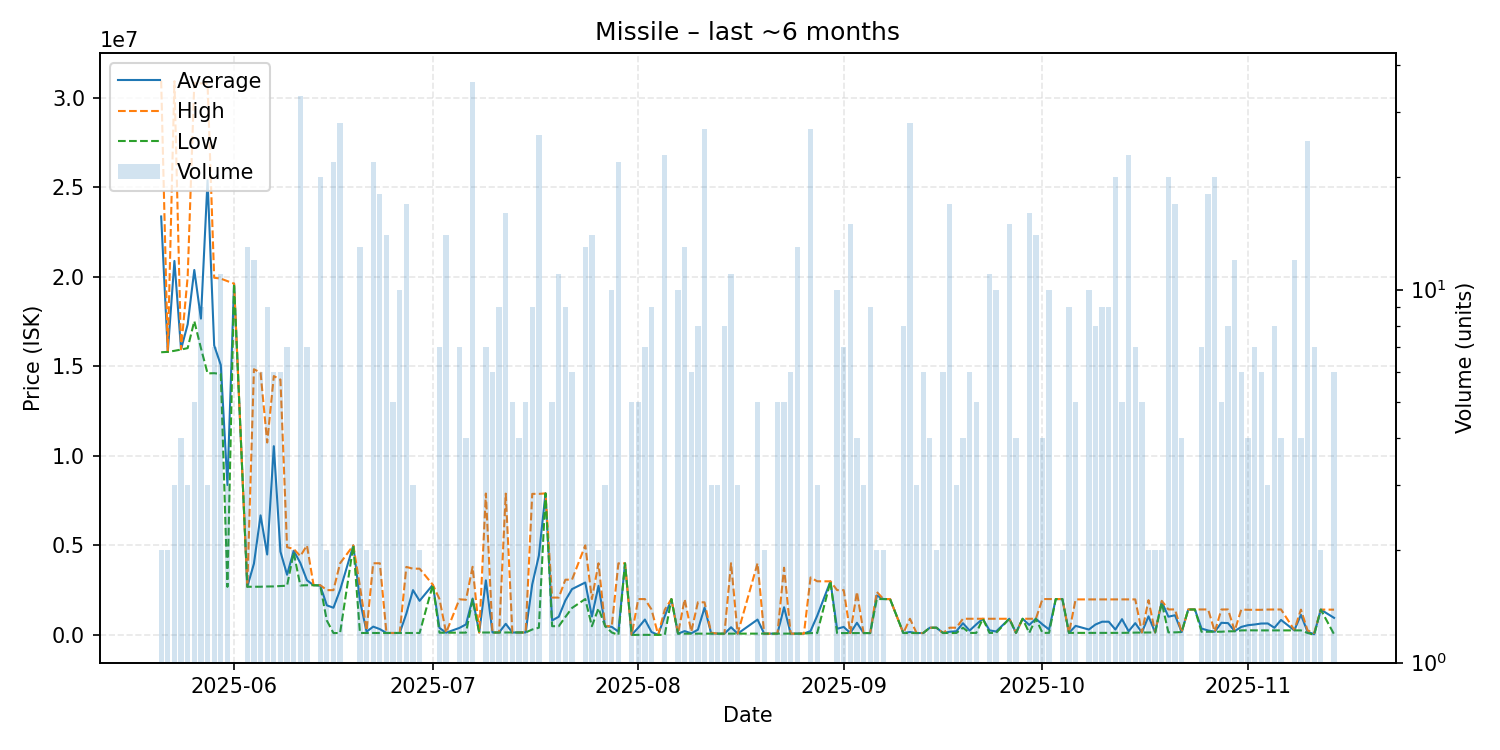

Values plotted in this chart, from the file beside it:
date, average, highest, lowest, order_count, volume
2025-05-21, 23360000, 30940000, 15780000, 2, 2
2025-05-22, 15800000, 15800000, 15800000, 1, 2
2025-05-23, 20876667, 30910000, 15860000, 3, 3
2025-05-24, 15945000, 15950000, 15930000, 3, 4
2025-05-25, 17336667, 19990000, 16010000, 3, 3
2025-05-26, 20372000, 30810000, 17520000, 5, 5
2025-05-27, 17657778, 30790000, 16010000, 4, 9
2025-05-28, 25383333, 30775000, 14600000, 3, 3
2025-05-29, 16162857, 19940000, 14610000, 5, 7
2025-05-30, 15062727, 19890000, 14570000, 9, 11
2025-05-31, 8370000, 19750000, 2680000, 3, 3
2025-06-01, 19610000, 19610000, 19610000, 1, 1
2025-06-03, 2690231, 2691500, 2686000, 4, 13
2025-06-04, 3978500, 14830000, 2686000, 5, 12
2025-06-05, 6672167, 14640000, 2688000, 4, 6
2025-06-06, 4488222, 10740000, 2702000, 5, 9
2025-06-07, 10535167, 14450000, 2705500, 6, 6
2025-06-08, 4647333, 14250000, 2727000, 4, 6
2025-06-09, 3356714, 4898000, 2748000, 6, 7
2025-06-10, 4698000, 4797000, 4599000, 2, 2
2025-06-11, 4015394, 4397000, 2759000, 10, 33
2025-06-12, 3050286, 4995000, 2771000, 4, 7
2025-06-13, 2772000, 2772000, 2772000, 1, 1
2025-06-14, 2758900, 2777000, 2757000, 12, 20
2025-06-15, 1649000, 2498000, 800000, 2, 2
2025-06-16, 1514514, 2496000, 101600, 10, 22
2025-06-17, 2503864, 3998000, 103200, 7, 28
2025-06-19, 4996000, 4996000, 4996000, 1, 1
2025-06-20, 1904077, 2704000, 105000, 3, 13
2025-06-21, 177600, 250000, 105200, 2, 2
2025-06-22, 459523, 3998000, 105700, 8, 22
2025-06-23, 321844, 3998000, 105600, 5, 18
2025-06-24, 105600, 105600, 105600, 5, 14
2025-06-25, 106020, 106100, 106000, 3, 5
2025-06-26, 106100, 106100, 106100, 3, 10
2025-06-27, 1185424, 3795000, 106100, 6, 17
2025-06-28, 2498400, 3694500, 106200, 3, 3
2025-06-29, 1901100, 3696000, 106200, 2, 2
2025-07-01, 2798000, 2798000, 2798000, 1, 1
2025-07-02, 388657, 1999000, 120300, 3, 7
2025-07-03, 120000, 120000, 120000, 3, 14
2025-07-05, 386571, 1986000, 120000, 3, 7
2025-07-06, 583750, 1960000, 125000, 2, 4
2025-07-07, 2028361, 3800000, 1978000, 14, 36
2025-07-08, 132000, 132000, 132000, 1, 1
2025-07-09, 3044400, 7892000, 132200, 4, 7
2025-07-10, 132600, 132600, 132600, 1, 6
2025-07-11, 132611, 132700, 132600, 3, 9
2025-07-12, 617188, 7886000, 132600, 5, 16
2025-07-13, 132600, 132600, 132600, 1, 5
2025-07-14, 134100, 134100, 134100, 1, 4
2025-07-15, 134300, 134300, 134300, 2, 5
2025-07-16, 2824233, 7873000, 300000, 5, 9
2025-07-17, 4424727, 7872000, 400100, 13, 26
2025-07-18, 7898000, 7898000, 7898000, 1, 1
2025-07-19, 804480, 2082000, 485100, 2, 5
2025-07-20, 1011664, 2082000, 485200, 6, 11
2025-07-21, 1924444, 3080500, 1000000, 6, 9
2025-07-22, 2555167, 3083000, 1502000, 3, 6
2025-07-24, 2923462, 4999000, 2000000, 4, 13
... 104 more rows
